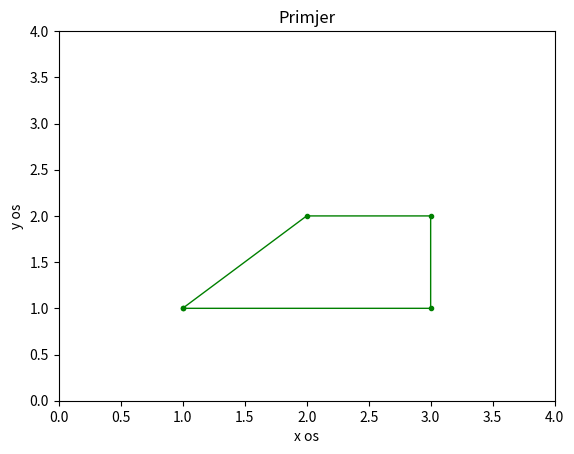

Write Python code to recreate this figure.
#Pomocu funkcija numpy.array i matplotlib.pyplot pokušajte nacrtati sliku
# 2.3 u okviru skripte zadatak_1.py. Igrajte se sa slikom, promijenite boju linija, debljinu linije i
# sl.

import numpy as np
import matplotlib.pyplot as plt

x = np.array([1.0, 2.0, 3.0, 3.0,1.0])
y = np.array([1.0, 2.0, 2.0, 1.0,1.0])

plt.figure()
plt.plot(x,y,'g', linewidth=1, marker=".", markersize=6)
plt.axis([0.0,4.0,0.0,4.0])
plt.xlabel('x os')
plt.ylabel('y os')
plt.title('Primjer')
plt.show()

